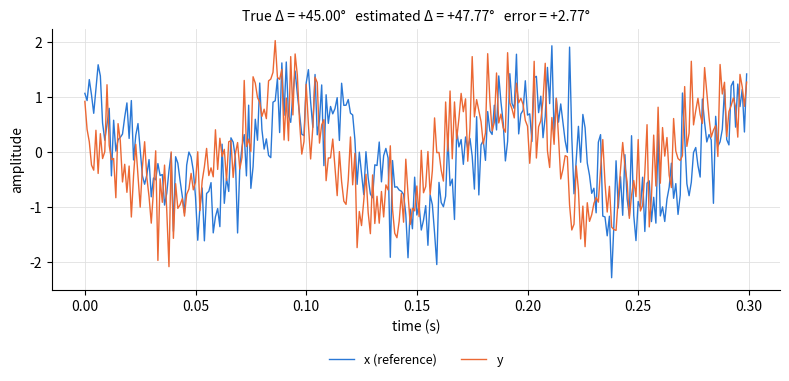

Recreate this plot in Python.
"""Phase difference between two synthetic same-frequency sinusoids.

Method: coherent complex projection at a known frequency f. Each signal is
projected onto exp(-i 2 pi f t) over the whole record, giving one complex
coefficient per signal; the angle of Z_y * conj(Z_x) is a single, record-wide
phase-difference estimate. No time-resolved phase is computed.

Conventions
-----------
- Sample times: t[n] = n / fs for n = 0, ..., N-1 (the endpoint T is excluded).
- Phase difference: Delta = phi_y - phi_x. Positive means y leads x.
- Angles are reported in degrees, wrapped to the interval (-180, 180].
- Signed error: wrap_deg(estimate - truth).

Synthetic data only. Run ``python phase_analysis.py`` for the demonstration.
"""

import math

import numpy as np

# Chosen numerical guards (not universal error guarantees).
# INTEGER_TOL: how close fs*T and f*N/fs must be to an integer to be accepted.
# PROJECTION_RTOL: |Z| <= PROJECTION_RTOL * sum(|x|) is treated as "no
# measurable component at f", so the phase is undefined and we raise.
INTEGER_TOL = 1e-9
PROJECTION_RTOL = 1e-10

# Default demonstration settings.
DEFAULTS = dict(
    frequency=10.0,  # Hz
    fs=1000.0,  # Hz
    duration=2.0,  # s  -> N = 2000 samples, k = 20 cycles
    amplitude=1.0,
    phase_diff_deg=45.0,
    sigma=0.5,
    seed=0,
)


# ---------------------------------------------------------------- angles


def wrap_deg(angle_deg):
    """Wrap angle(s) in degrees to the interval (-180, 180]."""
    a = np.asarray(angle_deg, dtype=float)
    wrapped = a - 360.0 * np.ceil((a - 180.0) / 360.0)
    if wrapped.ndim == 0:
        return float(wrapped)
    return wrapped


def circular_error_deg(estimate_deg, truth_deg):
    """Signed circular error estimate - truth, wrapped to (-180, 180]."""
    return wrap_deg(np.asarray(estimate_deg, dtype=float) - np.asarray(truth_deg, dtype=float))


# ---------------------------------------------------------------- checks


def _finite_scalar(name, value):
    try:
        v = float(value)
    except (TypeError, ValueError):
        raise ValueError(f"{name} must be a real number, got {value!r}") from None
    if not math.isfinite(v):
        raise ValueError(f"{name} must be finite, got {value!r}")
    return v


def _sample_count(fs, duration):
    """Return N = fs*T as an int, requiring it to be (nearly) an integer and >= 3."""
    n_float = fs * duration
    n = round(n_float)
    if abs(n_float - n) > INTEGER_TOL:
        raise ValueError(
            f"fs*T = {n_float!r} is not an integer sample count "
            f"(tolerance {INTEGER_TOL}); refusing to truncate"
        )
    if n < 3:
        raise ValueError(f"need N >= 3 samples, got N = {n}")
    return int(n)


def _cycle_count(frequency, fs, n):
    """Check 0 < f < fs/2 and that K = f*N/fs is an integer k with 1 <= k, 2k < N."""
    if not 0.0 < frequency < fs / 2.0:
        raise ValueError(f"need 0 < f < fs/2, got f = {frequency}, fs = {fs}")
    cycles = frequency * n / fs
    k = round(cycles)
    if abs(cycles - k) > INTEGER_TOL:
        raise ValueError(
            f"record holds K = f*N/fs = {cycles!r} cycles, not an integer "
            f"(tolerance {INTEGER_TOL})"
        )
    if k < 1:
        raise ValueError(f"K = {cycles!r} rounds to {k} cycles; need at least 1")
    if 2 * k >= n:
        raise ValueError(f"K = {cycles!r} rounds to the Nyquist cycle count (2k >= N = {n})")
    return int(k)


def _signal_array(name, values):
    if np.iscomplexobj(values):
        raise ValueError(f"{name} must be real-valued")
    arr = np.asarray(values, dtype=float)
    if arr.ndim != 1:
        raise ValueError(f"{name} must be 1-D, got shape {arr.shape}")
    if not np.all(np.isfinite(arr)):
        raise ValueError(f"{name} contains non-finite values")
    return arr


# ---------------------------------------------------------------- signals


def make_signals(frequency, fs, duration, amplitude, phase_diff_deg, sigma, seed=None):
    """Generate x(t) = A cos(2 pi f t) + noise_x and y(t) = A cos(2 pi f t + Delta) + noise_y.

    Noise is white Gaussian with standard deviation ``sigma``. One random
    generator is created per call; noise for x is drawn first, then for y.

    Returns (t, x, y).
    """
    frequency = _finite_scalar("frequency", frequency)
    fs = _finite_scalar("fs", fs)
    duration = _finite_scalar("duration", duration)
    amplitude = _finite_scalar("amplitude", amplitude)
    phase_diff_deg = _finite_scalar("phase_diff_deg", phase_diff_deg)
    sigma = _finite_scalar("sigma", sigma)
    if fs <= 0:
        raise ValueError(f"fs must be > 0, got {fs}")
    if duration <= 0:
        raise ValueError(f"duration must be > 0, got {duration}")
    if amplitude <= 0:
        raise ValueError(f"amplitude must be > 0, got {amplitude}")
    if sigma < 0:
        raise ValueError(f"sigma must be >= 0, got {sigma}")

    n = _sample_count(fs, duration)
    _cycle_count(frequency, fs, n)

    t = np.arange(n) / fs
    omega_t = 2.0 * np.pi * frequency * t
    rng = np.random.default_rng(seed)
    noise_x = rng.standard_normal(n)
    noise_y = rng.standard_normal(n)
    x = amplitude * np.cos(omega_t) + sigma * noise_x
    y = amplitude * np.cos(omega_t + np.deg2rad(phase_diff_deg)) + sigma * noise_y
    return t, x, y


# ---------------------------------------------------------------- estimate


def _projection(name, signal, frequency, fs):
    t = np.arange(signal.size) / fs
    z = np.sum(signal * np.exp(-2j * np.pi * frequency * t))
    scale = np.sum(np.abs(signal))
    if scale == 0.0 or abs(z) <= PROJECTION_RTOL * scale:
        raise ValueError(
            f"phase of {name} is undefined: projection at f is zero or negligible "
            f"(|Z| = {abs(z):.3g}, sum|{name}| = {scale:.3g})"
        )
    return z


def estimate_phase_difference(x, y, frequency, fs):
    """Record-wide phase difference phi_y - phi_x (degrees, in (-180, 180]).

    Uses coherent complex projection at the known frequency over the whole
    record, sampled at t[n] = n / fs. Requires an integer number of cycles.
    """
    frequency = _finite_scalar("frequency", frequency)
    fs = _finite_scalar("fs", fs)
    if fs <= 0:
        raise ValueError(f"fs must be > 0, got {fs}")
    x = _signal_array("x", x)
    y = _signal_array("y", y)
    if x.shape != y.shape:
        raise ValueError(f"x and y must have the same length, got {x.size} and {y.size}")
    n = x.size
    if n < 3:
        raise ValueError(f"need N >= 3 samples, got N = {n}")
    _cycle_count(frequency, fs, n)

    z_x = _projection("x", x, frequency, fs)
    z_y = _projection("y", y, frequency, fs)
    return wrap_deg(np.rad2deg(np.angle(z_y * np.conj(z_x))))


# ---------------------------------------------------------------- reporting


def snr(amplitude, sigma):
    """Per-sample SNR = signal power / noise power = A**2 / (2 sigma**2)."""
    if sigma == 0:
        return math.inf
    return amplitude**2 / (2.0 * sigma**2)


def predicted_std_deg(amplitude, sigma, n):
    """Small-error approximation of std(Delta_est): 2 sigma / (A sqrt(N)) rad, in degrees."""
    return math.degrees(2.0 * sigma / (amplitude * math.sqrt(n)))


def plot_signals(t, x, y, frequency, true_deg, est_deg, err_deg, path, n_cycles=3):
    """Save a plot of the first few cycles of both signals."""
    import matplotlib

    matplotlib.use("Agg")
    import matplotlib.pyplot as plt

    show = t < n_cycles / frequency
    fig, ax = plt.subplots(figsize=(8, 4), dpi=120)
    ax.plot(t[show], x[show], color="#2a78d6", linewidth=1.0, label="x (reference)")
    ax.plot(t[show], y[show], color="#eb6834", linewidth=1.0, label="y")
    ax.set_xlabel("time (s)")
    ax.set_ylabel("amplitude")
    ax.set_title(
        f"True Δ = {true_deg:+.2f}°   estimated Δ = {est_deg:+.2f}°   error = {err_deg:+.2f}°",
        fontsize=10,
    )
    ax.grid(True, color="#e0e0e0", linewidth=0.6)
    for side in ("top", "right"):
        ax.spines[side].set_visible(False)
    ax.legend(loc="upper center", bbox_to_anchor=(0.5, -0.2), ncol=2, frameon=False, fontsize=9)
    fig.tight_layout()
    fig.savefig(path)
    plt.close(fig)


def main(path="phase_demo.png"):
    p = DEFAULTS
    t, x, y = make_signals(**p)
    est = estimate_phase_difference(x, y, p["frequency"], p["fs"])
    err = circular_error_deg(est, p["phase_diff_deg"])
    true_wrapped = wrap_deg(p["phase_diff_deg"])

    print(f"Settings: f = {p['frequency']} Hz, fs = {p['fs']} Hz, T = {p['duration']} s, "
          f"N = {t.size}, A = {p['amplitude']}, sigma = {p['sigma']}, seed = {p['seed']}")
    print(f"True phase difference (y - x):     {true_wrapped:+.6f} deg")
    print(f"Estimated phase difference:        {est:+.6f} deg")
    print(f"Signed error (estimate - true):    {err:+.6f} deg")
    print(f"SNR = A^2 / (2 sigma^2):           {snr(p['amplitude'], p['sigma']):.3f}")
    print(f"Small-error approx. std of est.:   {predicted_std_deg(p['amplitude'], p['sigma'], t.size):.3f} deg")

    plot_signals(t, x, y, p["frequency"], true_wrapped, est, err, path)
    print(f"Plot written to {path}")


if __name__ == "__main__":
    main()
